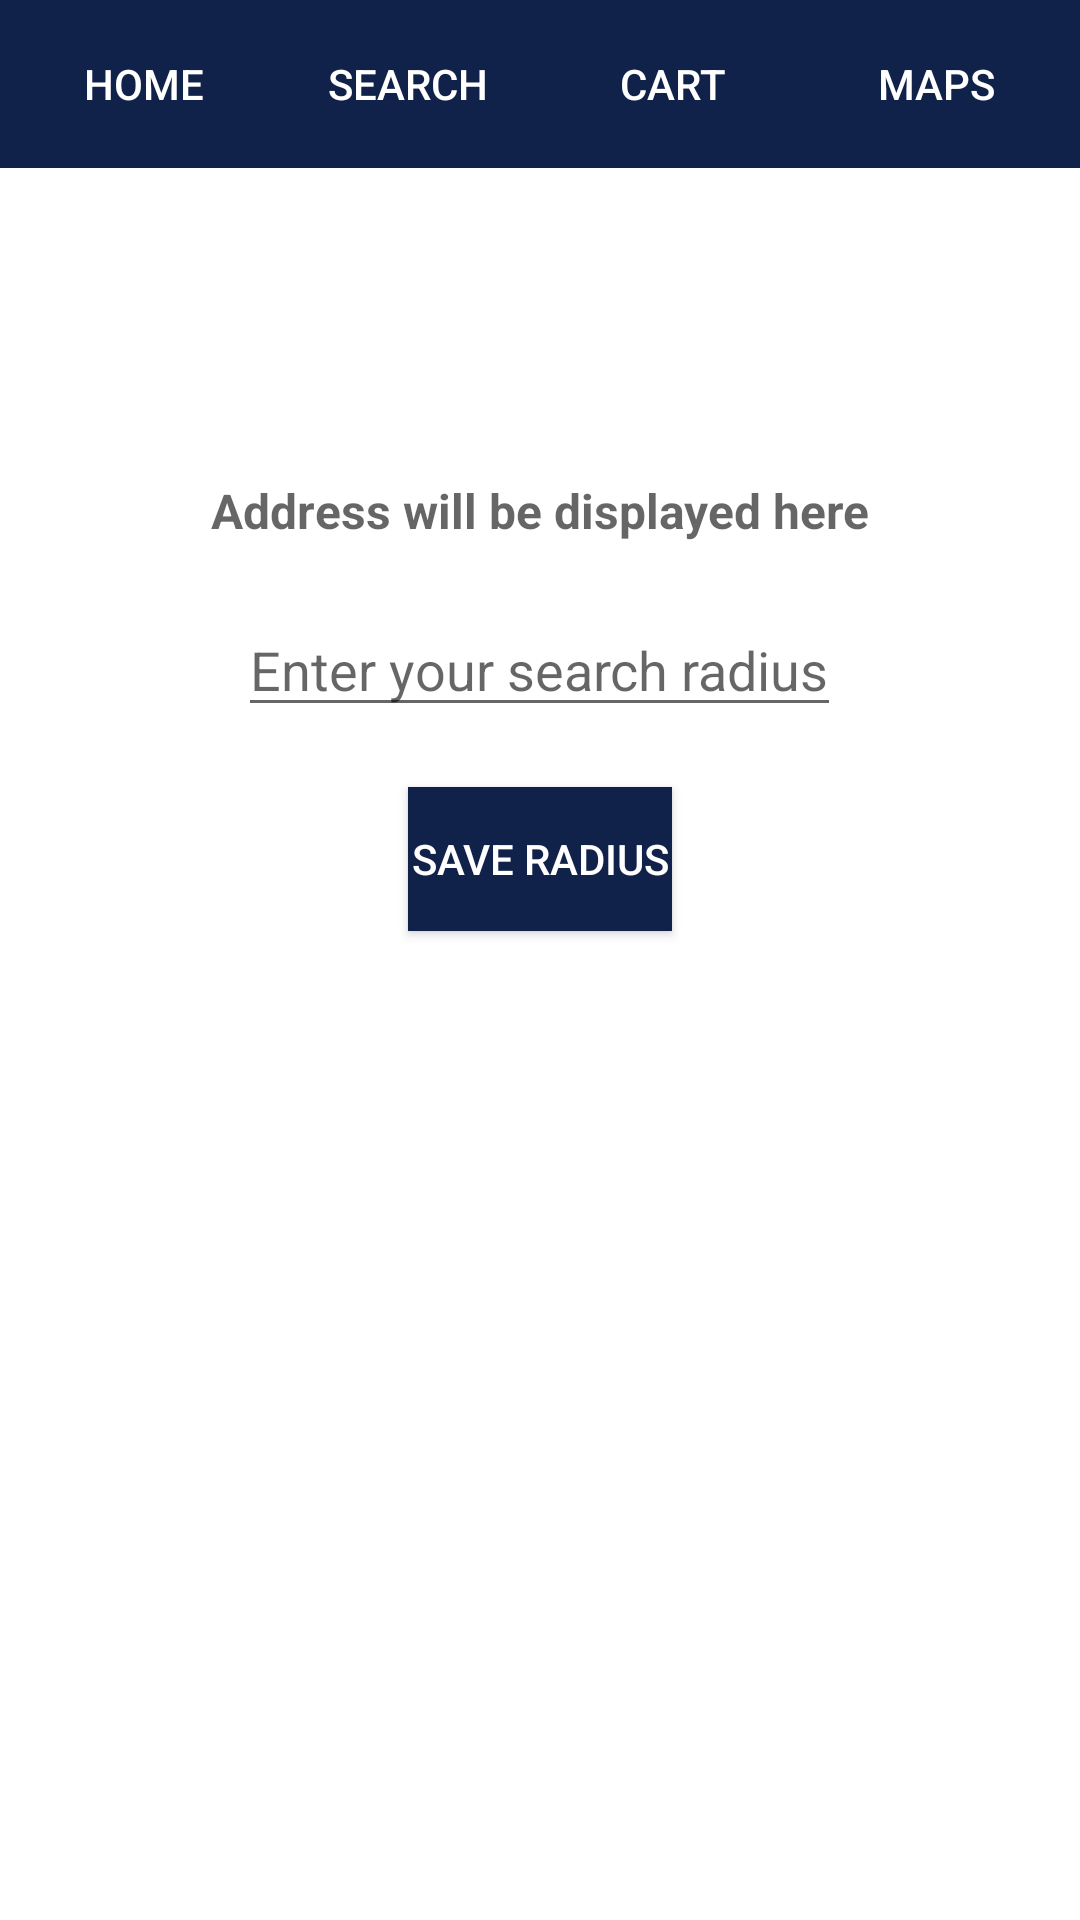

Layout XML and referenced resources for this Android screen:
<!-- AndroidManifest.xml: application theme Theme.FruglAPP -->
<!-- res/layout/activity_user_account.xml -->
<?xml version="1.0" encoding="utf-8"?>
<RelativeLayout
    xmlns:android="http://schemas.android.com/apk/res/android"
    xmlns:app="http://schemas.android.com/apk/res-auto"
    xmlns:tools="http://schemas.android.com/tools"
    android:layout_width="match_parent"
    android:layout_height="match_parent">

    
    <LinearLayout
        android:id="@+id/UAnavigationBar"
        android:layout_width="match_parent"
        android:layout_height="wrap_content"
        android:orientation="horizontal"
        android:layout_alignParentTop="true"
        android:padding="4dp"
        android:background="@color/darkBlue">

        <Button
            android:id="@+id/UAbtnHomepage"
            android:layout_width="0dp"
            android:layout_height="wrap_content"
            android:layout_weight="1"
            android:text="Home"
            android:textColor="@android:color/white"
            android:background="@android:color/transparent"
            android:gravity="center"/>

        <Button
            android:id="@+id/UAbtnSearch"
            android:layout_width="0dp"
            android:layout_height="wrap_content"
            android:layout_weight="1"
            android:text="Search"
            android:textColor="@android:color/white"
            android:background="@android:color/transparent"
            android:gravity="center"/>

        <Button
            android:id="@+id/UAbtnGroceryList"
            android:layout_width="0dp"
            android:layout_height="wrap_content"
            android:layout_weight="1"
            android:text="Cart"
            android:textColor="@android:color/white"
            android:background="@android:color/transparent"
            android:gravity="center"/>

        <Button
            android:id="@+id/UAbtnMaps"
            android:layout_width="0dp"
            android:layout_height="wrap_content"
            android:layout_weight="1"
            android:text="Maps"
            android:textColor="@android:color/white"
            android:background="@android:color/transparent"
            android:gravity="center"/>
    </LinearLayout>

    
    <TextView
        android:id="@+id/fullName"
        android:layout_width="match_parent"
        android:layout_height="wrap_content"
        android:textColor="@color/darkBlue"
        android:textSize="30sp"
        android:layout_below="@id/UAnavigationBar"
        android:layout_marginTop="20dp"
        android:gravity="center"
        tools:text="User's Name"/>


    <TextView
        android:id="@+id/userEmail"
        android:layout_width="match_parent"
        android:layout_height="wrap_content"
        android:layout_below="@id/fullName"
        android:textColor="@color/darkBlue"
        android:textSize="20sp"
        android:gravity="center"
        tools:text="user@example.com"/>

    
    <TextView
        android:id="@+id/userAddress"
        android:layout_width="match_parent"
        android:layout_height="wrap_content"
        android:textSize="16sp"
        android:textStyle="bold"
        android:textColor="@color/black"
        android:layout_below="@+id/userEmail"
        android:layout_marginTop="16dp"
        android:layout_marginStart="16dp"
        android:layout_marginEnd="16dp"
        android:hint="Address will be displayed here"
        android:gravity="center" />


    
    
    
    
    
    
    
    
    
    

    <EditText
        android:id="@+id/editRadius"
        android:layout_width="wrap_content"
        android:layout_height="wrap_content"
        android:hint="Enter your search radius"
        android:layout_below="@id/userAddress"
        android:layout_centerHorizontal="true"
        android:layout_marginTop="20dp"
        android:inputType="number"/>

    <Button
        android:id="@+id/saveRadius"
        android:layout_width="wrap_content"
        android:layout_height="wrap_content"
        android:text="Save Radius"
        android:layout_below="@id/editRadius"
        android:layout_centerHorizontal="true"
        android:background="@color/darkBlue"
        android:textColor="@color/white"
        android:layout_marginTop="20dp"/>
</RelativeLayout>
<!-- resources referenced by this layout -->
<resources>
  <color name="black">#FF000000</color>
  <color name="darkBlue">#10214a</color>
  <color name="white">#FFFFFFFF</color>
  <style name="Theme.FruglAPP" parent="Theme.MaterialComponents.DayNight.DarkActionBar">
          
          <item name="colorPrimary">@color/purple_500</item>
          <item name="colorPrimaryVariant">@color/purple_700</item>
          <item name="colorOnPrimary">@color/white</item>
          
          <item name="colorSecondary">@color/teal_200</item>
          <item name="colorSecondaryVariant">@color/teal_700</item>
          <item name="colorOnSecondary">@color/black</item>
          
          <item name="android:statusBarColor">?attr/colorPrimaryVariant</item>
          
      </style>
  <color name="purple_500">#FF6200EE</color>
  <color name="purple_700">#FF3700B3</color>
  <color name="teal_200">#FF03DAC5</color>
  <color name="teal_700">#FF018786</color>
</resources>
